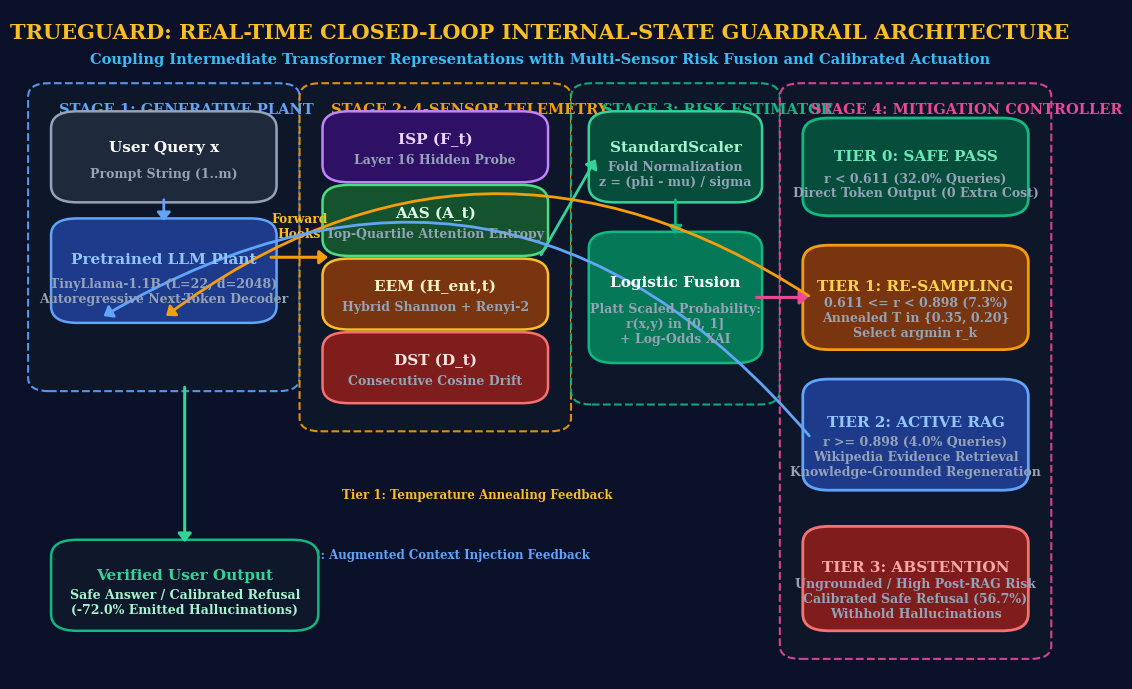

Generate this figure with matplotlib:
"""
Generates the Master High-Definition TRUEGUARD System Architecture Diagram
for Slide 13 and report documentation (600 DPI, ultra-crisp vector typography).
"""
from __future__ import annotations

from pathlib import Path
import matplotlib
matplotlib.use("Agg")
import matplotlib.pyplot as plt
from matplotlib.patches import FancyBboxPatch

ROOT = Path(r"E:\trueguard")
FIG_DIR = ROOT / "outputs" / "figures"
FIG_DIR.mkdir(parents=True, exist_ok=True)

plt.rcParams.update({
    "font.family": "serif",
    "font.serif": ["Times New Roman", "DejaVu Serif"],
    "mathtext.fontset": "stix",
    "figure.facecolor": "#0A1128",  # Deep Midnight Navy
    "axes.facecolor": "#0A1128",
})

FIG_SIZE = (12.0, 6.75)
DPI = 600

def draw_node(ax, x, y, w, h, title, subtitle="", fc="#1E293B", ec="#38BDF8", title_fs=11.0, sub_fs=9.0, title_color="#FFFFFF", sub_color="#94A3B8", lw=1.8):
    patch = FancyBboxPatch((x, y), w, h, boxstyle="round,pad=0.008,rounding_size=0.025",
                           facecolor=fc, edgecolor=ec, linewidth=lw, zorder=3)
    ax.add_patch(patch)
    if subtitle:
        ax.text(x + w / 2, y + h * 0.62, title, ha="center", va="center",
                fontsize=title_fs, fontweight="bold", color=title_color, zorder=4)
        ax.text(x + w / 2, y + h * 0.28, subtitle, ha="center", va="center",
                fontsize=sub_fs, fontweight="semibold", color=sub_color, zorder=4)
    else:
        ax.text(x + w / 2, y + h / 2, title, ha="center", va="center",
                fontsize=title_fs, fontweight="bold", color=title_color, zorder=4)

def draw_stage_box(ax, x, y, w, h, label, ec="#38BDF8"):
    patch = FancyBboxPatch((x, y), w, h, boxstyle="round,pad=0.01,rounding_size=0.02",
                           facecolor="#0F172A", edgecolor=ec, linewidth=1.5, linestyle="--", alpha=0.9, zorder=1)
    ax.add_patch(patch)
    ax.text(x + 0.02, y + h - 0.035, label, fontsize=10.5, fontweight="bold", color=ec, zorder=2)

def generate_architecture():
    fig, ax = plt.subplots(figsize=FIG_SIZE, dpi=DPI)
    ax.set_xlim(0, 1)
    ax.set_ylim(0, 1)
    ax.axis("off")
    
    # Main Title
    ax.text(0.5, 0.965, "TRUEGUARD: REAL-TIME CLOSED-LOOP INTERNAL-STATE GUARDRAIL ARCHITECTURE",
            ha="center", va="center", fontsize=15.0, fontweight="bold", color="#FBBF24")
    ax.text(0.5, 0.925, "Coupling Intermediate Transformer Representations with Multi-Sensor Risk Fusion and Calibrated Actuation",
            ha="center", va="center", fontsize=10.5, fontweight="semibold", color="#38BDF8")
            
    # STAGE 1: INFERENCE PLANT (Left)
    draw_stage_box(ax, 0.02, 0.44, 0.24, 0.44, "STAGE 1: GENERATIVE PLANT", ec="#60A5FA")
    draw_node(ax, 0.04, 0.72, 0.20, 0.12, "User Query x", "Prompt String (1..m)", fc="#1E293B", ec="#94A3B8")
    draw_node(ax, 0.04, 0.54, 0.20, 0.14, "Pretrained LLM Plant", "TinyLlama-1.1B (L=22, d=2048)\nAutoregressive Next-Token Decoder", fc="#1E3A8A", ec="#60A5FA", title_color="#93C5FD")
    
    # Arrow Query -> LLM
    ax.annotate("", xy=(0.14, 0.68), xytext=(0.14, 0.72),
                arrowprops=dict(arrowstyle="-|>,head_width=0.4,head_length=0.5", lw=2.0, color="#60A5FA"))
                
    # STAGE 2: 4-SENSOR INTERNAL STATE BANK (Center-Left)
    draw_stage_box(ax, 0.28, 0.38, 0.24, 0.50, "STAGE 2: 4-SENSOR TELEMETRY", ec="#F59E0B")
    draw_node(ax, 0.30, 0.75, 0.20, 0.09, "ISP (F_t)", "Layer 16 Hidden Probe", fc="#2E1065", ec="#C084FC", title_color="#E9D5FF")
    draw_node(ax, 0.30, 0.64, 0.20, 0.09, "AAS (A_t)", "Top-Quartile Attention Entropy", fc="#14532D", ec="#4ADE80", title_color="#DCFCE7")
    draw_node(ax, 0.30, 0.53, 0.20, 0.09, "EEM (H_ent,t)", "Hybrid Shannon + Renyi-2", fc="#78350F", ec="#FBBF24", title_color="#FEF3C7")
    draw_node(ax, 0.30, 0.42, 0.20, 0.09, "DST (D_t)", "Consecutive Cosine Drift", fc="#7F1D1D", ec="#F87171", title_color="#FEE2E2")
    
    # PyTorch Forward Hooks Arrow
    ax.annotate("", xy=(0.30, 0.63), xytext=(0.24, 0.63),
                arrowprops=dict(arrowstyle="-|>,head_width=0.4,head_length=0.5", lw=2.2, color="#F59E0B"))
    ax.text(0.27, 0.66, "Forward\nHooks", fontsize=8.8, fontweight="bold", color="#FBBF24", ha="center")
    
    # STAGE 3: FUSION & RISK ESTIMATION (Center-Right)
    draw_stage_box(ax, 0.54, 0.42, 0.18, 0.46, "STAGE 3: RISK ESTIMATOR", ec="#10B981")
    draw_node(ax, 0.555, 0.72, 0.15, 0.12, "StandardScaler", "Fold Normalization\nz = (phi - mu) / sigma", fc="#064E3B", ec="#34D399", title_color="#A7F3D0")
    draw_node(ax, 0.555, 0.48, 0.15, 0.18, "Logistic Fusion", "Platt Scaled Probability:\nr(x,y) in [0, 1]\n+ Log-Odds XAI", fc="#047857", ec="#10B981", title_color="#FFFFFF")
    
    # Arrow Sensors -> Scaler
    ax.annotate("", xy=(0.555, 0.78), xytext=(0.50, 0.63),
                arrowprops=dict(arrowstyle="-|>,head_width=0.4,head_length=0.5", lw=2.0, color="#34D399"))
    # Arrow Scaler -> Logistic
    ax.annotate("", xy=(0.63, 0.66), xytext=(0.63, 0.72),
                arrowprops=dict(arrowstyle="-|>,head_width=0.4,head_length=0.5", lw=2.0, color="#10B981"))
                
    # STAGE 4: THREE-TIER MITIGATION ACTUATOR (Right)
    draw_stage_box(ax, 0.74, 0.04, 0.24, 0.84, "STAGE 4: MITIGATION CONTROLLER", ec="#EC4899")
    draw_node(ax, 0.76, 0.70, 0.20, 0.13, "TIER 0: SAFE PASS", "r < 0.611 (32.0% Queries)\nDirect Token Output (0 Extra Cost)", fc="#064E3B", ec="#10B981", title_color="#6EE7B7", lw=2.0)
    draw_node(ax, 0.76, 0.50, 0.20, 0.14, "TIER 1: RE-SAMPLING", "0.611 <= r < 0.898 (7.3%)\nAnnealed T in {0.35, 0.20}\nSelect argmin r_k", fc="#78350F", ec="#F59E0B", title_color="#FCD34D", lw=2.0)
    draw_node(ax, 0.76, 0.29, 0.20, 0.15, "TIER 2: ACTIVE RAG", "r >= 0.898 (4.0% Queries)\nWikipedia Evidence Retrieval\nKnowledge-Grounded Regeneration", fc="#1E3A8A", ec="#60A5FA", title_color="#93C5FD", lw=2.0)
    draw_node(ax, 0.76, 0.08, 0.20, 0.14, "TIER 3: ABSTENTION", "Ungrounded / High Post-RAG Risk\nCalibrated Safe Refusal (56.7%)\nWithhold Hallucinations", fc="#7F1D1D", ec="#F87171", title_color="#FCA5A5", lw=2.0)
    
    # Arrow Fusion -> Actuator
    ax.annotate("", xy=(0.76, 0.57), xytext=(0.705, 0.57),
                arrowprops=dict(arrowstyle="-|>,head_width=0.4,head_length=0.5", lw=2.2, color="#EC4899"))
                
    # CLOSED-LOOP FEEDBACK CONNECTIONS (Bottom Curves)
    # Tier 1 Feedback Arrow to LLM
    ax.annotate("", xy=(0.14, 0.54), xytext=(0.76, 0.57),
                arrowprops=dict(arrowstyle="-|>,head_width=0.4,head_length=0.5", lw=2.0, color="#F59E0B",
                               connectionstyle="arc3,rad=0.35"))
    ax.text(0.44, 0.27, "Tier 1: Temperature Annealing Feedback", fontsize=8.5, fontweight="bold", color="#FBBF24", ha="center")
    
    # Tier 2 Feedback Arrow to Prompt / LLM
    ax.annotate("", xy=(0.08, 0.54), xytext=(0.76, 0.36),
                arrowprops=dict(arrowstyle="-|>,head_width=0.4,head_length=0.5", lw=2.0, color="#60A5FA",
                               connectionstyle="arc3,rad=0.42"))
    ax.text(0.40, 0.18, "Tier 2: Augmented Context Injection Feedback", fontsize=8.5, fontweight="bold", color="#60A5FA", ha="center")
    
    # FINAL USER OUTPUT ARROW
    draw_node(ax, 0.04, 0.08, 0.24, 0.12, "Verified User Output", "Safe Answer / Calibrated Refusal\n(-72.0% Emitted Hallucinations)", fc="#0F172A", ec="#10B981", title_color="#34D399", sub_color="#A7F3D0")
    ax.annotate("", xy=(0.16, 0.20), xytext=(0.16, 0.44),
                arrowprops=dict(arrowstyle="-|>,head_width=0.4,head_length=0.5", lw=2.2, color="#34D399"))
                
    fig.tight_layout(pad=0.2)
    out_p = FIG_DIR / "fig_trueguard_architecture_master.png"
    fig.savefig(out_p, dpi=DPI, facecolor="#0A1128")
    plt.close(fig)
    print("Generated Master Architecture Diagram:", out_p)

if __name__ == "__main__":
    generate_architecture()
